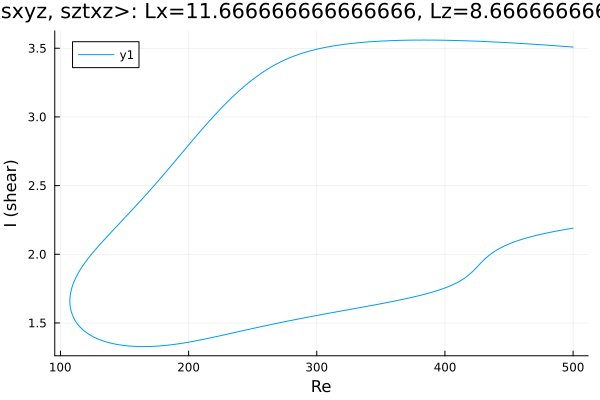

The table this chart was drawn from, first rows:
Re, shear
500.0, 3.509
499.5, 3.509
498.1, 3.51
496.7, 3.511
495.3, 3.512
493.9, 3.513
492.5, 3.514
491.1, 3.515
489.6, 3.516
488.2, 3.517
486.8, 3.518
485.4, 3.519
484, 3.52
482.6, 3.521
481.2, 3.522
479.7, 3.522
478.3, 3.523
476.9, 3.524
475.5, 3.525
474.1, 3.526
472.7, 3.527
471.3, 3.528
469.8, 3.529
468.4, 3.53
467, 3.53
465.6, 3.531
464.2, 3.532
462.8, 3.533
461.4, 3.534
459.9, 3.535
458.5, 3.535
457.1, 3.536
455.7, 3.537
454.3, 3.538
452.9, 3.538
451.5, 3.539
450, 3.54
448.6, 3.541
447.2, 3.541
445.8, 3.542
444.4, 3.543
443, 3.544
441.6, 3.544
440.1, 3.545
438.7, 3.546
437.3, 3.546
435.9, 3.547
434.5, 3.547
433.1, 3.548
431.7, 3.549
430.2, 3.549
428.8, 3.55
427.4, 3.55
426, 3.551
424.6, 3.551
423.2, 3.552
421.8, 3.552
420.3, 3.553
418.9, 3.553
417.5, 3.554
... 559 more rows
